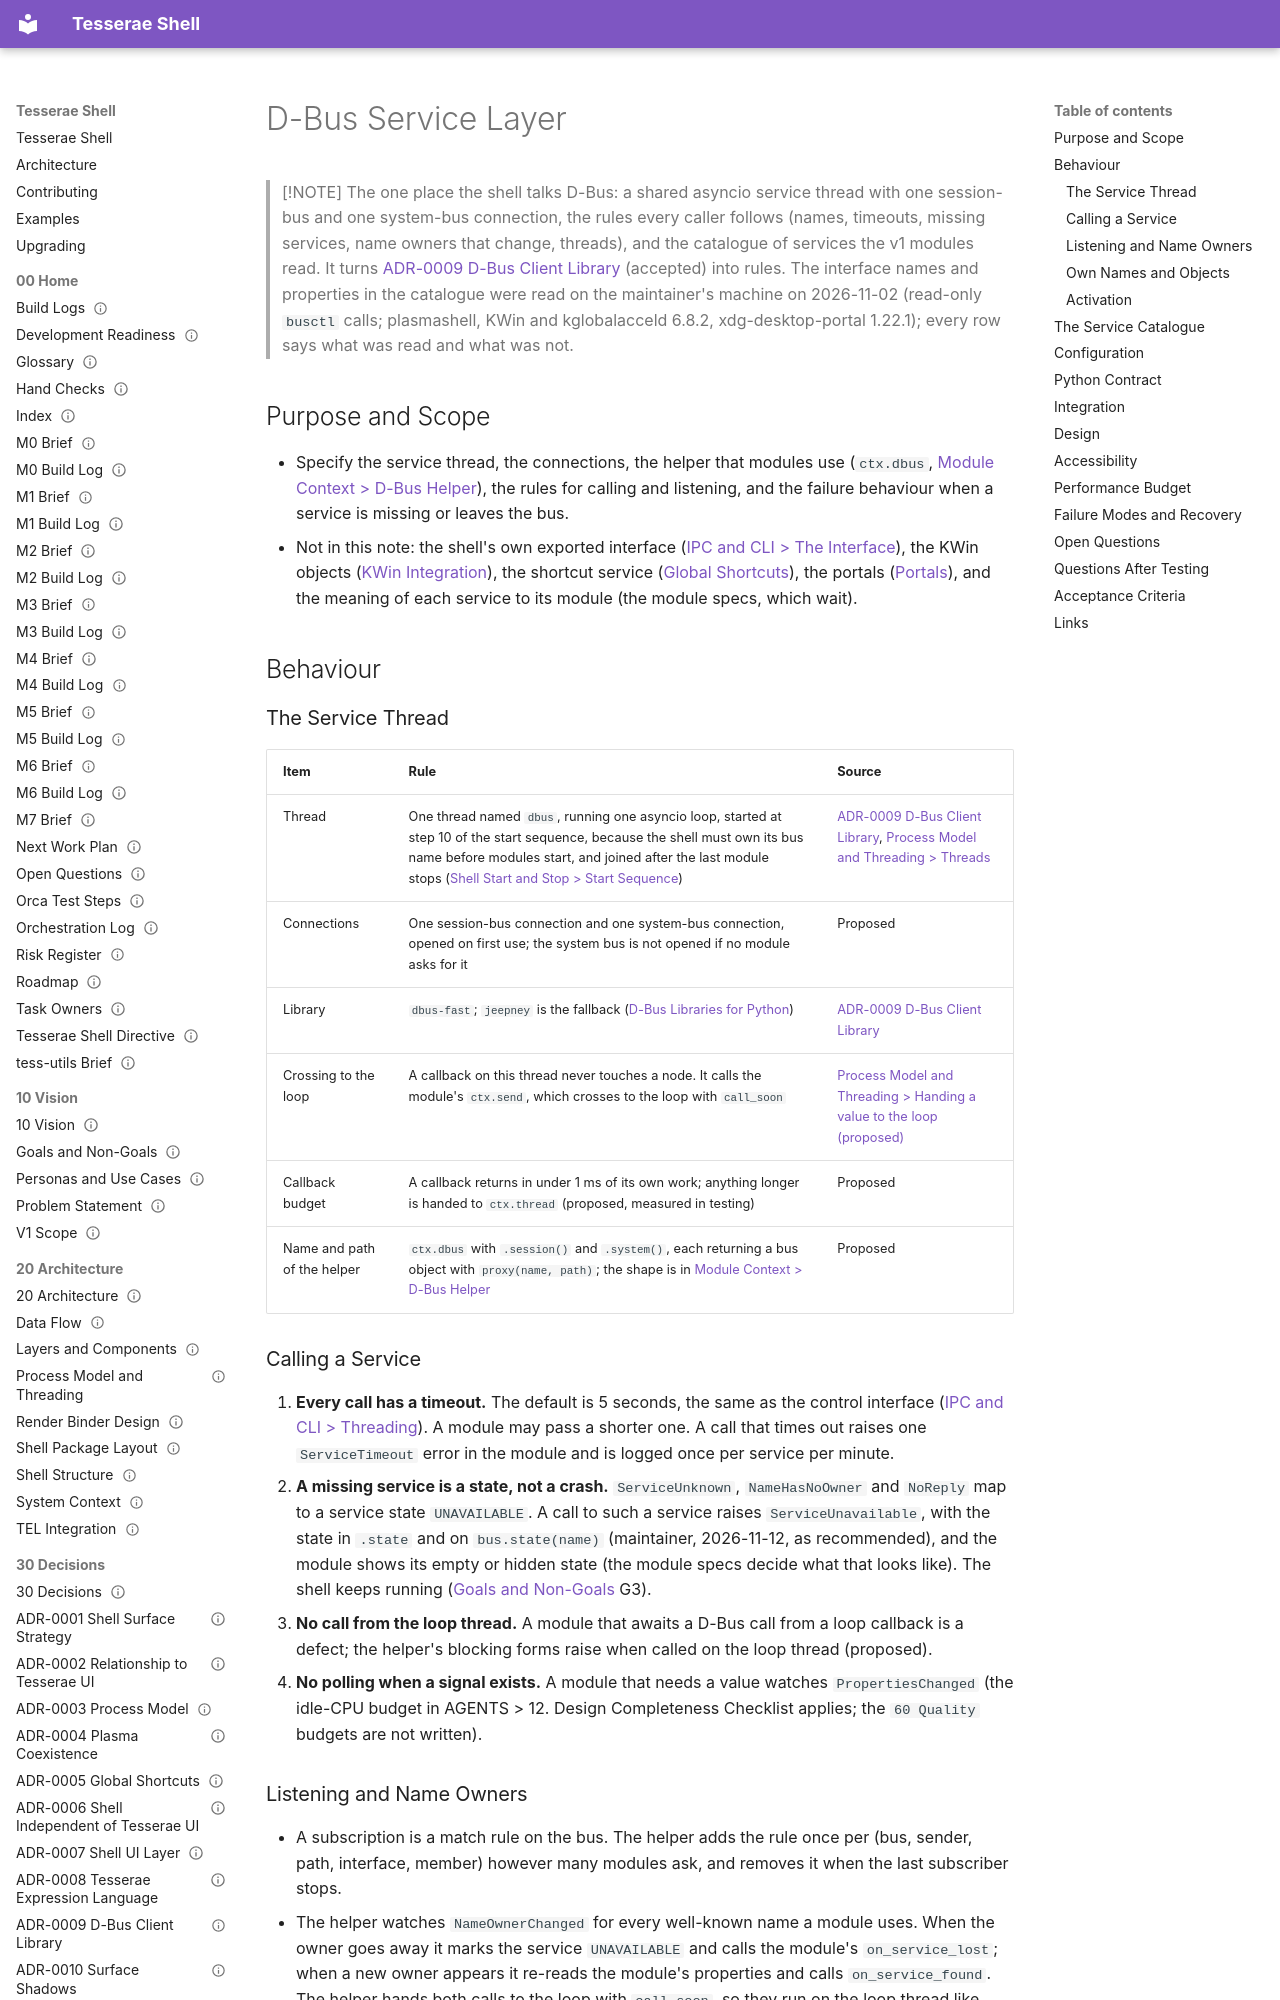

repository: mindderivative/tess-shell · page: 40 Specifications/Integration/D-Bus Service Layer/index.html · generator: mkdocs

---
title: D-Bus Service Layer
aliases: [D-Bus Services, Service Layer, ctx.dbus]
type: spec
status: review
owner: phil
created: 2026-11-02
updated: 2026-11-12
tags: [spec/integration, integration/dbus, needs-verification]
---

# D-Bus Service Layer

> [!NOTE]
> The one place the shell talks D-Bus: a shared asyncio service thread with one session-bus and one system-bus connection, the rules every caller follows (names, timeouts, missing services, name owners that change, threads), and the catalogue of services the v1 modules read. It turns [ADR-0009 D-Bus Client Library](../../30%20Decisions/ADR-0009%20D-Bus%20Client%20Library.md) (accepted) into rules. The interface names and properties in the catalogue were read on the maintainer's machine on 2026-11-02 (read-only `busctl` calls; plasmashell, KWin and kglobalacceld 6.8.2, xdg-desktop-portal 1.22.1); every row says what was read and what was not.

## Purpose and Scope

- Specify the service thread, the connections, the helper that modules use (`ctx.dbus`, [Module Context > D-Bus Helper](../../42%20Python%20API/Module%20Context.md#d-bus-helper)), the rules for calling and listening, and the failure behaviour when a service is missing or leaves the bus.
- Not in this note: the shell's own exported interface ([IPC and CLI > The Interface](../Runtime/IPC%20and%20CLI.md#the-interface)), the KWin objects ([KWin Integration](KWin%20Integration.md)), the shortcut service ([Global Shortcuts](Global%20Shortcuts.md)), the portals ([Portals](Portals.md)), and the meaning of each service to its module (the module specs, which wait).

## Behaviour

### The Service Thread

| Item | Rule | Source |
|---|---|---|
| Thread | One thread named `dbus`, running one asyncio loop, started at step 10 of the start sequence, because the shell must own its bus name before modules start, and joined after the last module stops ([Shell Start and Stop > Start Sequence](../Runtime/Shell%20Start%20and%20Stop.md#start-sequence)) | [ADR-0009 D-Bus Client Library](../../30%20Decisions/ADR-0009%20D-Bus%20Client%20Library.md), [Process Model and Threading > Threads](../../20%20Architecture/Process%20Model%20and%20Threading.md#threads) |
| Connections | One session-bus connection and one system-bus connection, opened on first use; the system bus is not opened if no module asks for it | Proposed |
| Library | `dbus-fast`; `jeepney` is the fallback ([D-Bus Libraries for Python](../../90%20Research/D-Bus%20Libraries%20for%20Python.md)) | [ADR-0009 D-Bus Client Library](../../30%20Decisions/ADR-0009%20D-Bus%20Client%20Library.md) |
| Crossing to the loop | A callback on this thread never touches a node. It calls the module's `ctx.send`, which crosses to the loop with `call_soon` | [Process Model and Threading > Handing a value to the loop (proposed)](../../20%20Architecture/Process%20Model%20and%20Threading.md#handing-a-value-to-the-loop-proposed) |
| Callback budget | A callback returns in under 1 ms of its own work; anything longer is handed to `ctx.thread` (proposed, measured in testing) | Proposed |
| Name and path of the helper | `ctx.dbus` with `.session()` and `.system()`, each returning a bus object with `proxy(name, path)`; the shape is in [Module Context > D-Bus Helper](../../42%20Python%20API/Module%20Context.md#d-bus-helper) | Proposed |
